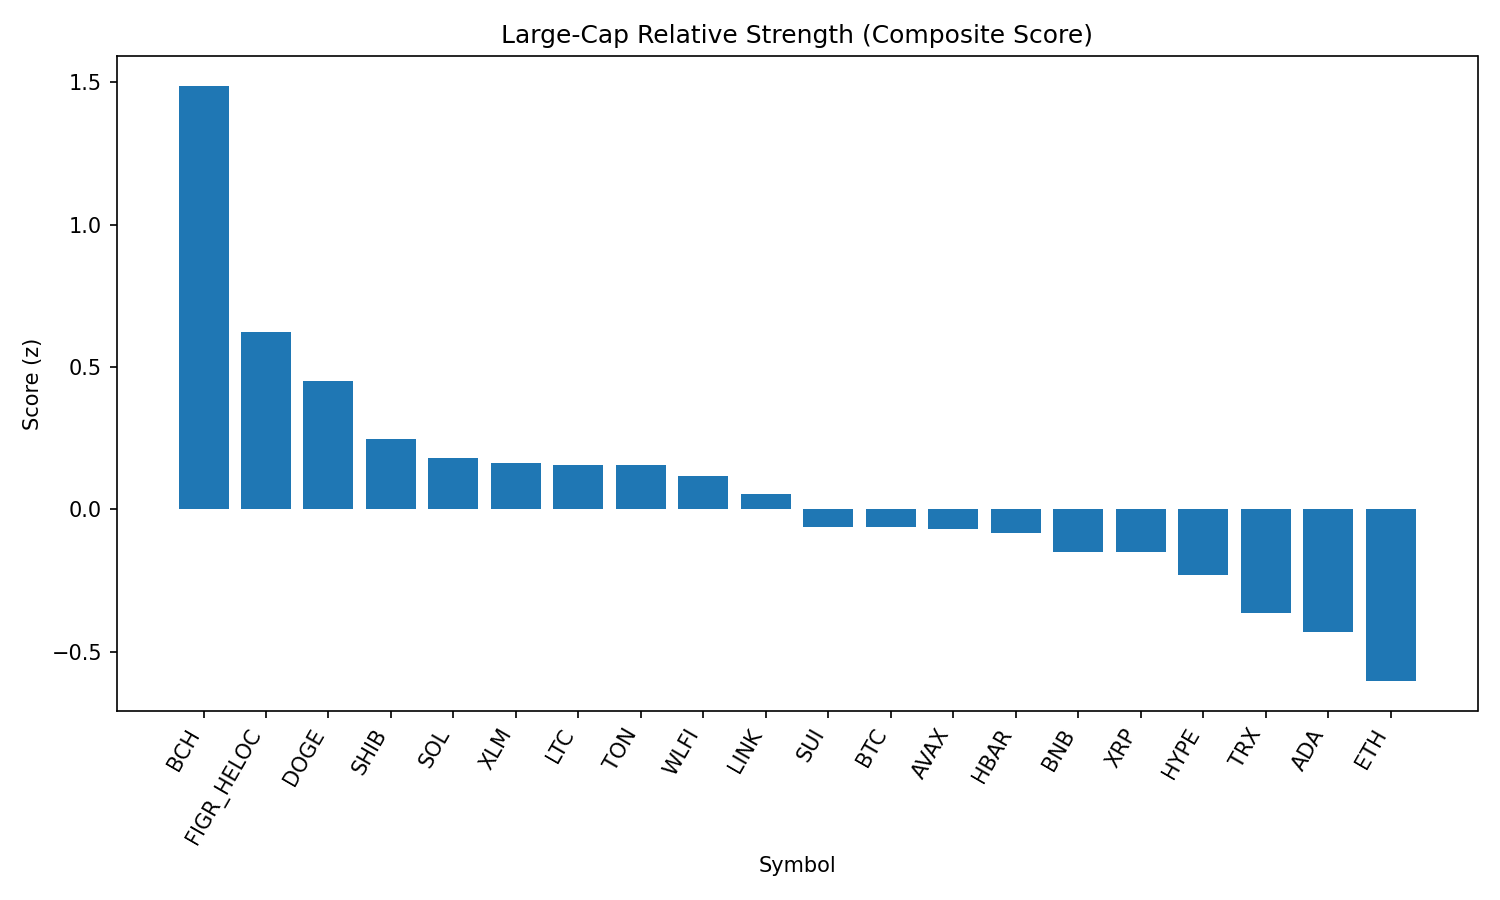

Data behind this chart, as committed beside it:
rank, name, symbol, price, pct_1h, pct_24h, pct_7d, pct_1h_vs_btc, pct_24h_vs_btc, pct_7d_vs_btc, market_cap_rank, market_cap, volume_usd, score
1, Bitcoin Cash, BCH, 578.5, 0.8717, 7.097, 6.483, 0.9763, 5.392, 5.636, 21, 11494968640, 410024551, 1.487
2, Figure Heloc, FIGR_HELOC, 0.9997, 1.189, 1.189, 0.0, 1.293, -0.5164, -0.8469, 17, 12186925455, 7592479, 0.6243
3, Dogecoin, DOGE, 0.212, 1.141, 0.2689, -0.3137, 1.245, -1.436, -1.161, 9, 31916493975, 2320328233, 0.4499
4, Shiba Inu, SHIB, 1.232e-05, 0.5115, 1.628, -0.0333, 0.6161, -0.07729, -0.8801, 31, 7258422261, 246901958, 0.2482
5, Solana, SOL, 201.2, 0.1921, 1.45, 5.493, 0.2966, -0.255, 4.647, 6, 108770333165, 7982175297, 0.1797
6, Stellar, XLM, 0.3611, 0.572, 2.221, -7.885, 0.6766, 0.5162, -8.732, 22, 11322625141, 327506785, 0.1619
7, Litecoin, LTC, 110.5, 0.5311, 1.198, -1.473, 0.6357, -0.5073, -2.32, 28, 8413185718, 578363495, 0.1573
8, Toncoin, TON, 3.14, 0.5152, 1.058, -0.2895, 0.6198, -0.6472, -1.136, 30, 8054117459, 11008518, 0.1572
9, World Liberty Financial, WLFI, 0.2261, 1.92, -5.371, 0.0, 2.025, -7.077, -0.8469, 34, 6151968565, 2184165126, 0.1163
10, Chainlink, LINK, 22.99, 0.5368, 1.109, -4.985, 0.6414, -0.5965, -5.832, 13, 15580341958, 1237405722, 0.05238
11, Sui, SUI, 3.24, 0.4155, 0.8675, -4.892, 0.5201, -0.8377, -5.739, 20, 11553249951, 1118512899, -0.06075
12, Bitcoin, BTC, 110640, -0.1046, 1.705, 0.8469, 0.0, 0.0, 0.0, 1, 2202756040991, 51685659056, -0.06239
13, Avalanche, AVAX, 23.75, 0.3813, 0.03647, 0.2818, 0.4858, -1.669, -0.565, 23, 10023568981, 759093852, -0.06719
14, Hedera, HBAR, 0.214, 0.7972, -0.08604, -9.452, 0.9018, -1.791, -10.3, 25, 9059851053, 274726195, -0.08233
15, BNB, BNB, 848.5, 0.246, 0.1509, -0.1687, 0.3506, -1.554, -1.016, 5, 118082622059, 1490252496, -0.1491
16, XRP, XRP, 2.8, 0.0436, 1.769, -4.706, 0.1482, 0.06334, -5.553, 4, 166160614301, 7657414339, -0.1496
17, Hyperliquid, HYPE, 44.17, 0.1146, 1.073, -5.043, 0.2191, -0.6317, -5.89, 18, 11937791169, 377179076, -0.2316
18, TRON, TRX, 0.3371, 0.1419, -0.1815, -3.706, 0.2465, -1.887, -4.552, 10, 31898510764, 946805583, -0.3652
19, Cardano, ADA, 0.8113, -0.05852, 0.3671, -4.396, 0.04608, -1.338, -5.243, 11, 29598047319, 1543972017, -0.4311
20, Ethereum, ETH, 4294, 0.02511, -1.346, -5.005, 0.1297, -3.051, -5.851, 2, 518117392360, 34776002557, -0.6028
21, Cronos, CRO, 0.2526, -1.331, -6.904, 27.23, -1.226, -8.61, 26.38, 27, 8488534454, 224668327, -1.493
